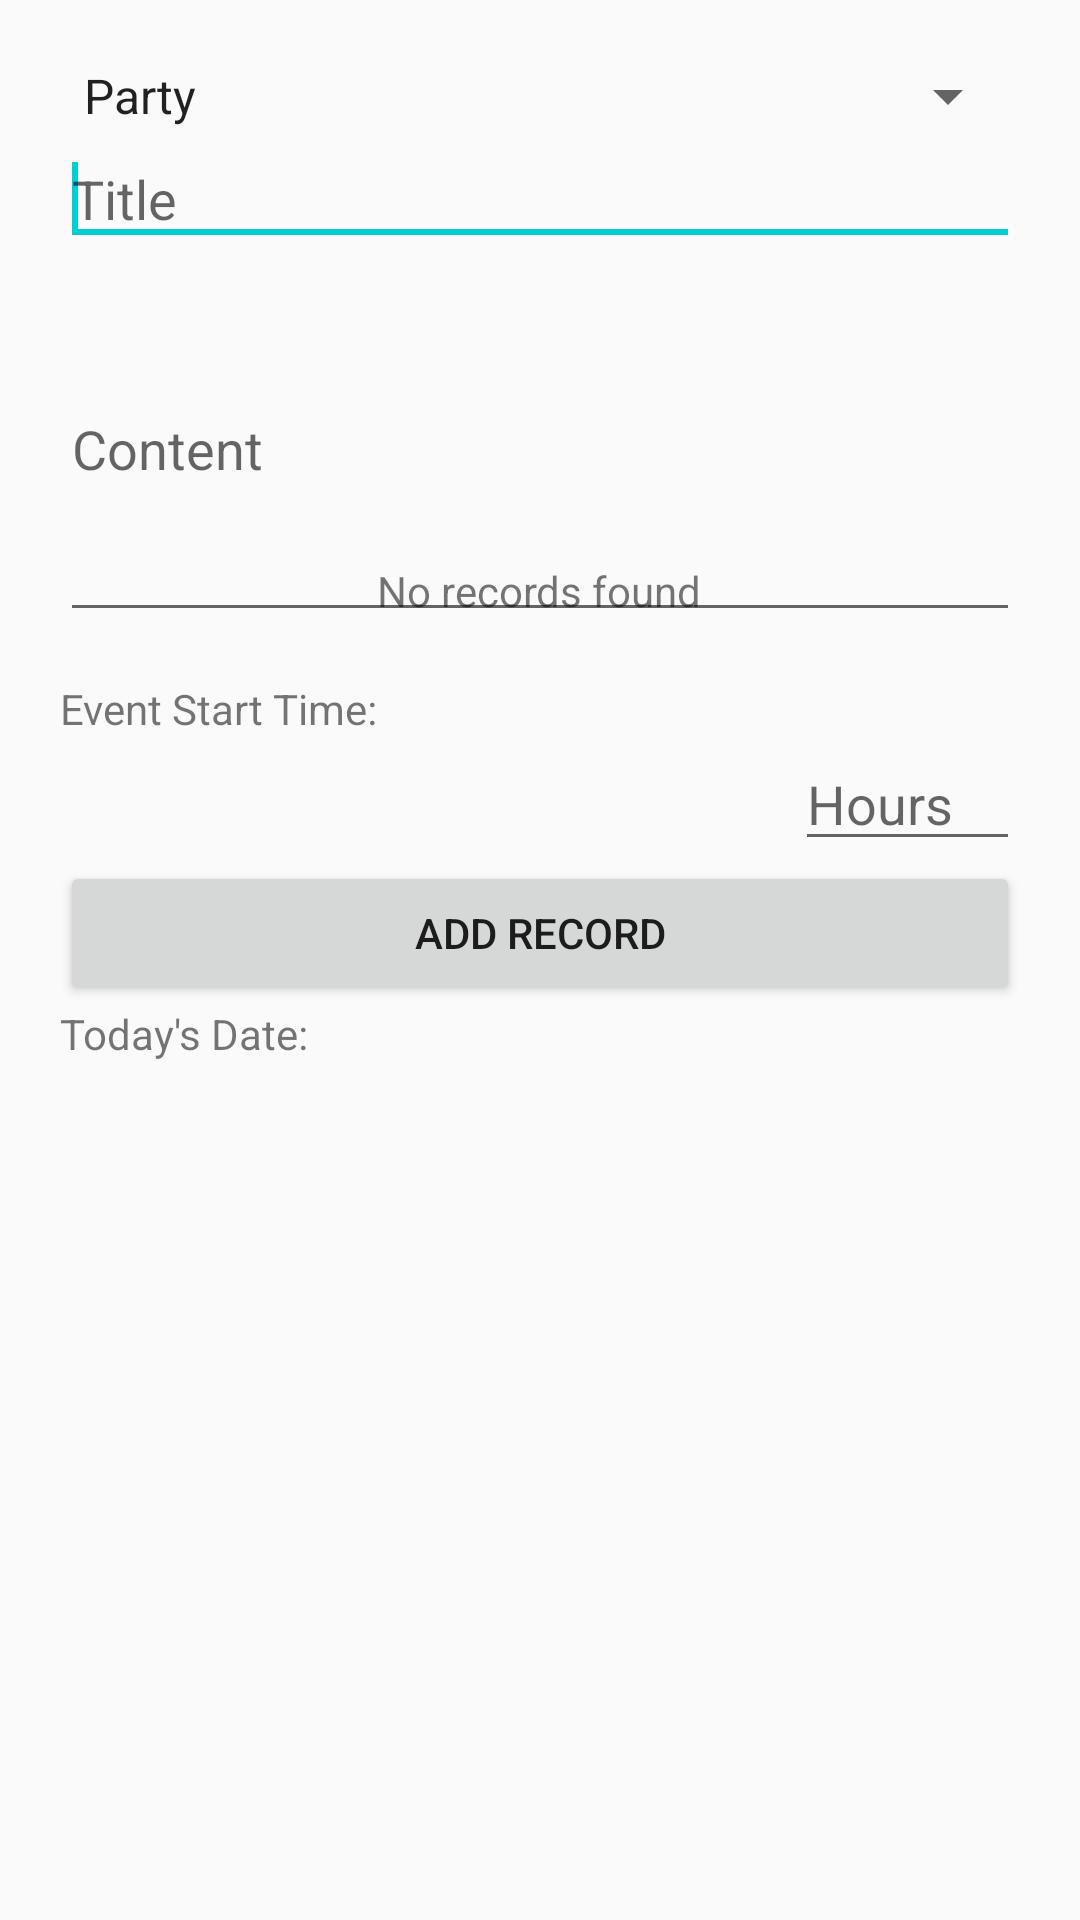

Layout XML and referenced resources for this Android screen:
<!-- AndroidManifest.xml: activity theme AppTheme3 -->
<!-- res/layout/activity_event.xml -->
<?xml version="1.0" encoding="utf-8"?>

<RelativeLayout xmlns:android="http://schemas.android.com/apk/res/android"
    android:layout_width="match_parent"
    android:layout_height="match_parent"
    android:orientation="vertical"
    android:padding="20dp" >
<ScrollView
    android:layout_width="wrap_content"
    android:layout_height="wrap_content">
        <RelativeLayout
            android:layout_width="wrap_content"
            android:layout_height="wrap_content">

    <Spinner
        android:id="@+id/spinner1"
        android:layout_width="match_parent"
        android:layout_height="wrap_content"
        android:entries="@array/event_types"
        android:prompt="@string/type_prompt" />

    <EditText
        android:id="@+id/event_title"
        android:layout_width="match_parent"
        android:layout_height="wrap_content"
        android:layout_below="@id/spinner1"
        android:ems="10"
        android:hint="@string/enter_title" >

        <requestFocus />
    </EditText>

    <EditText
        android:id="@+id/event_content"
        android:layout_width="match_parent"
        android:layout_height="wrap_content"
        android:layout_below="@id/event_title"
        android:ems="10"
        android:hint="@string/enter_content"
        android:inputType="textMultiLine"
        android:minLines="5" >
    </EditText>

    <TextView
        android:id="@+id/enter_time"
        android:layout_width="wrap_content"
        android:layout_height="wrap_content"
        android:layout_alignParentLeft="true"
        android:layout_alignParentStart="true"
        android:layout_below="@+id/event_content"
        android:layout_marginTop="16dp"
        android:text="@string/enter_time" />

            <EditText
                android:id="@+id/timeHH"
                android:layout_width="75dp"
                android:layout_height="wrap_content"
                android:layout_alignParentEnd="true"
                android:layout_alignParentRight="true"
                android:layout_below="@+id/enter_time"
                android:layout_weight=".25"
                android:ems="10"
                android:hint="@string/timeHour"
                android:inputType="numberSigned" />

    <EditText
        android:id="@+id/timeMM"
        android:layout_width="75dp"
        android:layout_height="wrap_content"
        android:layout_below="@+id/enter_time"
        android:layout_marginLeft="25dp"
        android:layout_marginStart="25dp"
        android:layout_toEndOf="@+id/timeHH"
        android:ems="10"
        android:hint="@string/timeMins"
        android:inputType="numberSigned" />

    <Spinner
        android:id="@+id/am_pm_spinner"
        android:layout_width="match_parent"
        android:layout_height="wrap_content"
        android:layout_below="@+id/enter_time"
        android:layout_toRightOf="@id/timeMM"
        android:entries="@array/am_pm"
        android:hint="@string/time_prompt" />
    <Button
        android:id="@+id/addNote"
        android:layout_width="match_parent"
        android:layout_height="wrap_content"
        android:layout_below="@id/timeMM"
        android:layout_gravity="center"
        android:text="@string/add_record" />


    <TextView
        android:id="@+id/date"
        android:layout_width="wrap_content"
        android:layout_height="wrap_content"
        android:layout_below="@id/addNote"
        android:text="Today's Date: "/>


    <ListView
        android:id="@+id/listView"
        android:layout_width="match_parent"
        android:layout_height="wrap_content"
        android:layout_below="@id/date"
        android:dividerHeight="1dp"
        android:padding="10dp" >
    </ListView>

    <TextView
        android:id="@+id/empty"
        android:layout_width="wrap_content"
        android:layout_height="wrap_content"
        android:layout_centerInParent="true"
        android:text="@string/empty_list_text" />
        </RelativeLayout>
</ScrollView>


</RelativeLayout>
<!-- resources referenced by this layout -->
<resources>
  <string-array name="am_pm">
          <item>AM</item>
          <item>PM</item>
      </string-array>
  <string-array name="event_types">
          <item>Party</item>
          <item>Meeting</item>
          <item>Exam</item>
          <item>Holiday</item>
          <item>Funeral</item>
          <item>Other (Unspecified)</item>
      </string-array>
  <string name="add_record">Add Record</string>
  <string name="empty_list_text">No records found</string>
  <string name="enter_content">Content</string>
  <string name="enter_time">Event Start Time: </string>
  <string name="enter_title">Title</string>
  <string name="timeHour">Hours</string>
  <string name="timeMins">Minutes</string>
  <string name="time_prompt">AM/PM</string>
  <string name="type_prompt">Select Type of Event</string>
  <style name="AppTheme3" parent="Theme.AppCompat.Light.DarkActionBar">
          
          <item name="colorPrimary">@color/colorPrimary3</item>
          <item name="colorPrimaryDark">@color/colorPrimaryDark3</item>
          <item name="colorAccent">@color/colorAccent3</item>
      </style>
  <color name="colorPrimary3">#00BFFF</color>
  <color name="colorPrimaryDark3">#1E90FF</color>
  <color name="colorAccent3"> #00CED1</color>
</resources>
